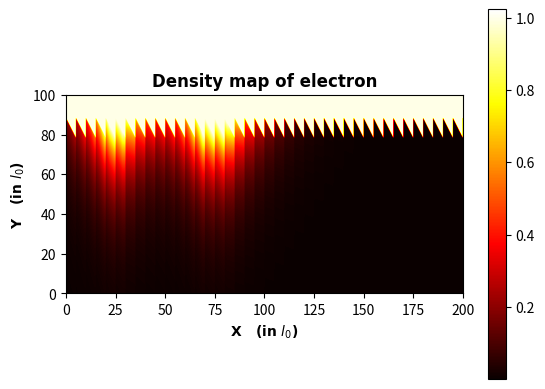

Reproduce this figure in Python.
# -*- coding: utf-8 -*-
"""
Created on Tue Dec 12 13:49:49 2023

@author: sagar
"""

import numpy as np
import matplotlib.pyplot as plt

import matplotlib
matplotlib.rcParams['figure.dpi'] = 500  # highres display

l0=1
res=0.1

X_dim=200
Y_dim=100

x=np.arange(0,(X_dim+res)*l0,res)
y=np.arange(0,(Y_dim+res)*l0,res)

X,Y=np.meshgrid(x,y)

def sawtooth(amplitude, period,t):
    t = t % period  # Ensure t is within one period
    return(t*amplitude/period)

def density(x,y):

    if((25-3)*l0<=x<=(25+3)*l0):
        if(y<=12*l0+sawtooth(10*l0,5*l0,x)):
            return(0.999)
        else:
            return(0.999*np.exp(-0.05*(y-12*l0-sawtooth(10*l0,5*l0,x))))
    if((75-6)*l0<=x<=(75+6)*l0):
        if(y<=12*l0+sawtooth(10*l0,5*l0,x)):
            return(0.999)
        else:
            return(0.999*np.exp(-0.05*(y-12*l0-sawtooth(10*l0,5*l0,x))))
        
    else:
        if(y<=12*l0+sawtooth(10*l0,5*l0,x)):
            return(0.999)
        else:
            return(0.999*np.exp(-0.05*(y-12*l0-sawtooth(10*l0,5*l0,x)))*(np.exp(-0.08*(abs(x-25*l0)-3*l0))+np.exp(-0.08*(abs(x-75*l0)-6*l0))))

    
density=np.vectorize(density)

dense=density(X,Y)

plt.imshow(dense,cmap="hot",extent=[0,X_dim,0,Y_dim])
plt.title("Density map of electron", fontname="Times New Roman", fontsize=12, fontweight='bold')
plt.xlabel(r"X   (in $l_0$)",fontname="Times New Roman",fontweight='bold')
plt.ylabel(r"Y   (in $l_0$)",fontname="Times New Roman",fontweight='bold')
plt.colorbar()
plt.show()

